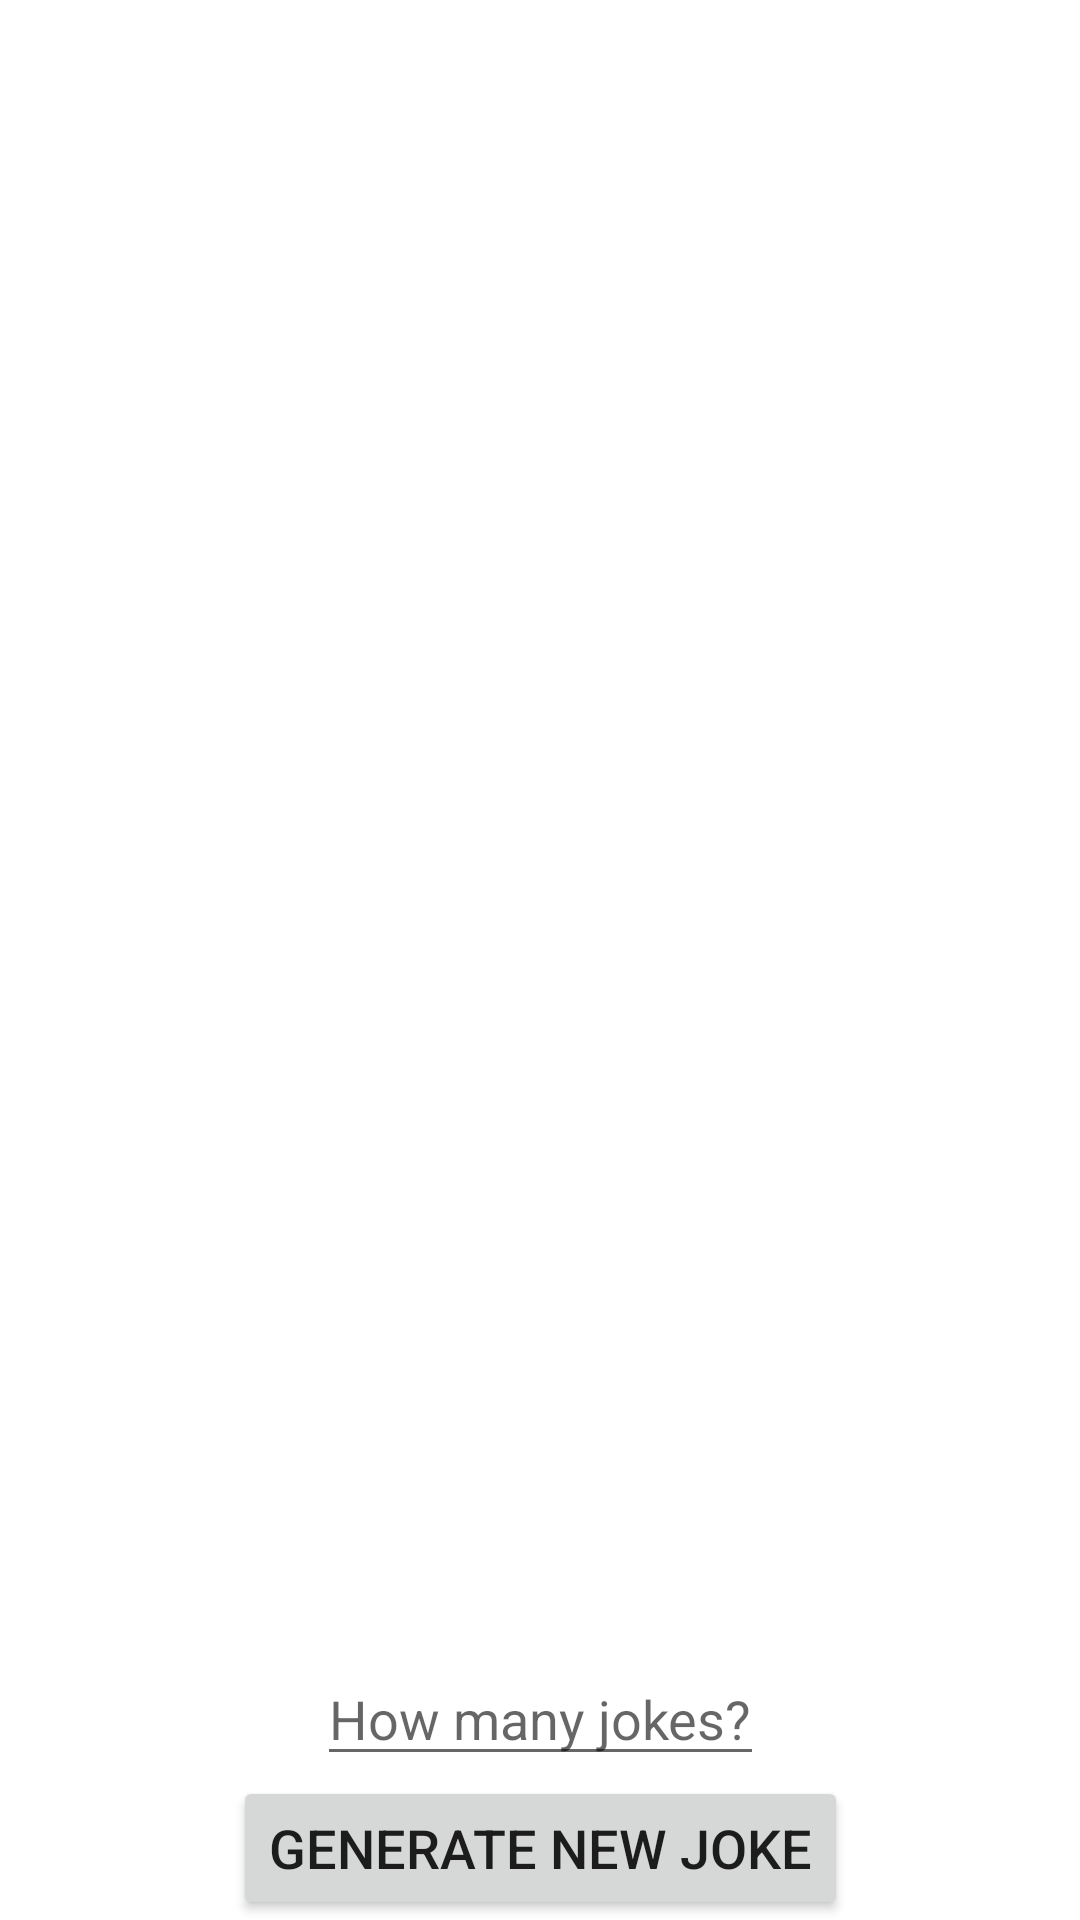

This screen was rendered from an Android layout file. Write that file and the resources it references.
<!-- AndroidManifest.xml: application theme Theme.ChuckNorrisJokes -->
<!-- res/layout/fragment_jokes.xml -->
<?xml version="1.0" encoding="utf-8"?>
<androidx.constraintlayout.widget.ConstraintLayout xmlns:android="http://schemas.android.com/apk/res/android"
    xmlns:app="http://schemas.android.com/apk/res-auto"
    xmlns:tools="http://schemas.android.com/tools"
    android:layout_width="match_parent"
    android:layout_height="match_parent"
    tools:context=".MainActivity">

    <androidx.recyclerview.widget.RecyclerView
        android:id="@+id/recycler_view"
        android:layout_width="0dp"
        android:layout_height="0dp"
        app:layout_constraintTop_toTopOf="parent"
        app:layout_constraintStart_toStartOf="parent"
        app:layout_constraintEnd_toEndOf="parent"
        app:layout_constraintBottom_toTopOf="@id/amount_of_jokes"/>

    <EditText
        android:id="@+id/amount_of_jokes"
        android:layout_width="wrap_content"
        android:layout_height="wrap_content"
        app:layout_constraintTop_toBottomOf="@id/recycler_view"
        app:layout_constraintStart_toStartOf="parent"
        app:layout_constraintEnd_toEndOf="parent"
        app:layout_constraintBottom_toTopOf="@id/new_joke"
        android:hint="@string/how_many_jokes_edittext"
        app:layout_constraintVertical_chainStyle="packed"
        android:inputType="numberDecimal"
        android:textAlignment="center"
        android:autofillHints="no" />

    <Button
        android:id="@+id/new_joke"
        android:layout_width="wrap_content"
        android:layout_height="wrap_content"
        app:layout_constraintTop_toBottomOf="@id/amount_of_jokes"
        app:layout_constraintBottom_toBottomOf="parent"
        app:layout_constraintStart_toStartOf="parent"
        app:layout_constraintEnd_toEndOf="parent"
        android:text="@string/generate_new_joke_button"
        android:textSize="18sp" />
</androidx.constraintlayout.widget.ConstraintLayout>
<!-- resources referenced by this layout -->
<resources>
  <string name="generate_new_joke_button">Generate new joke</string>
  <string name="how_many_jokes_edittext">How many jokes?</string>
  <style name="Theme.ChuckNorrisJokes" parent="Theme.MaterialComponents.DayNight.DarkActionBar">
          
          <item name="colorPrimary">@color/purple_500</item>
          <item name="colorPrimaryVariant">@color/purple_700</item>
          <item name="colorOnPrimary">@color/white</item>
          
          <item name="colorSecondary">@color/teal_200</item>
          <item name="colorSecondaryVariant">@color/teal_700</item>
          <item name="colorOnSecondary">@color/black</item>
          
          <item name="android:statusBarColor" tools:targetApi="l">?attr/colorPrimaryVariant</item>
          
      </style>
  <!-- not gathered from this repository: default colours our renderer supplied (Android Studio template values) -->
  <color name="purple_500">#FF6200EE</color>
  <color name="purple_700">#FF3700B3</color>
  <color name="teal_200">#FF03DAC5</color>
  <color name="teal_700">#FF018786</color>
  <color name="black">#FF000000</color>
  <color name="white">#FFFFFFFF</color>
</resources>
